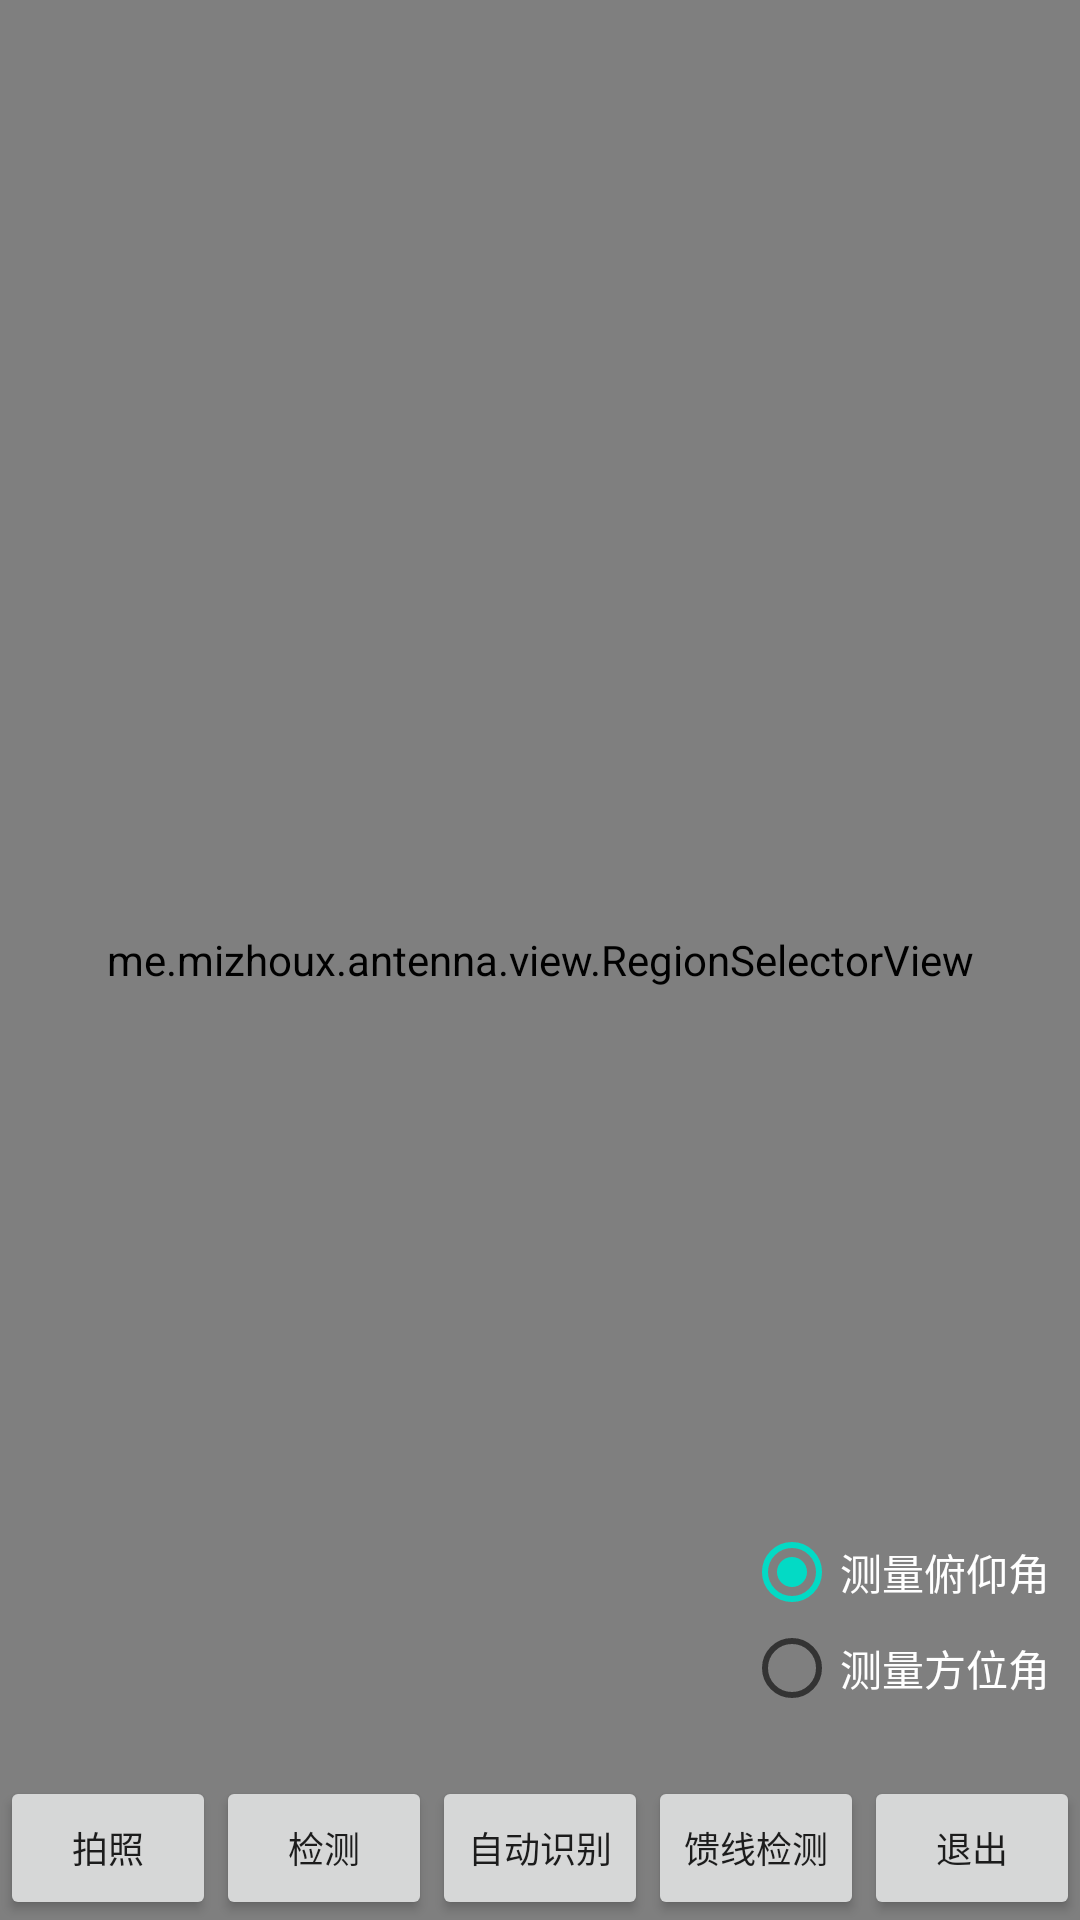

Layout XML and referenced resources for this Android screen:
<!-- AndroidManifest.xml: application theme AppTheme -->
<!-- res/layout/activity_main.xml -->
<RelativeLayout
    xmlns:android="http://schemas.android.com/apk/res/android"
    xmlns:tools="http://schemas.android.com/tools"
    android:layout_width="match_parent"
    android:layout_height="match_parent"
    android:orientation="vertical">
    
    <TextureView
        android:id="@+id/video_previewer"
        android:layout_width="match_parent"
        android:layout_height="match_parent"
        android:layout_gravity="center"
        android:layout_centerHorizontal="true" />

    <me.mizhoux.antenna.view.RegionSelectorView
        android:id="@+id/region_selector"
        android:layout_width="match_parent"
        android:layout_height="match_parent"
        android:layout_centerInParent="true" />
    
    <LinearLayout
        android:layout_width="match_parent"
        android:layout_height="wrap_content"
        android:orientation="horizontal"
        android:layout_alignParentBottom="true"
        android:id="@+id/ll_control_buttons">

        <Button
            android:id="@+id/btn_capture"
            android:layout_width="0dp"
            android:layout_height="wrap_content"
            android:layout_weight="1"
            android:layout_gravity="center_vertical"
            android:text="拍照"
            android:textSize="12sp" />

        <Button
            android:id="@+id/btn_detect"
            android:layout_width="0dp"
            android:layout_height="wrap_content"
            android:layout_weight="1"
            android:layout_gravity="center_vertical"
            android:text="检测"
            android:textSize="12sp" />

        <Button
            android:id="@+id/btn_send"
            android:layout_width="0dp"
            android:layout_weight="1"
            android:layout_gravity="center_vertical"
            android:layout_height="wrap_content"
            android:text="自动识别"
            android:textSize="12sp"/>
        <Button
            android:id="@+id/btn_pick"
            android:layout_width="0dp"
            android:layout_weight="1"
            android:layout_gravity="center_vertical"
            android:layout_height="wrap_content"
            android:text="馈线检测"
            android:textSize="12sp"/>

        <Button
            android:id="@+id/btn_exit"
            android:layout_width="0dp"
            android:layout_weight="1"
            android:layout_gravity="center_vertical"
            android:layout_height="wrap_content"
            android:text="退出"
            android:textSize="12sp"/>


    </LinearLayout>

    <TextView
        android:id="@+id/tv_battery"
        android:layout_marginTop="25dp"
        android:layout_width="wrap_content"
        android:layout_height="wrap_content"
        android:textColor="#FFF"
        android:layout_alignParentEnd="true"
        android:layout_marginEnd="10dp"
        tools:text="电池电量：60%" />

    <TextView
        android:id="@+id/tv_camera_pitch"
        android:layout_marginTop="25dp"
        android:layout_width="wrap_content"
        android:layout_height="wrap_content"
        android:textColor="#FFF"
        android:gravity="center"
        android:layout_centerHorizontal="true"
        tools:text="当前相机俯仰角度" />

    <RadioGroup
        android:layout_width="wrap_content"
        android:layout_height="wrap_content"
        android:layout_above="@id/ll_control_buttons"
        android:layout_alignParentEnd="true"
        android:layout_marginEnd="10dp"
        android:layout_marginBottom="20dp"
        android:orientation="vertical" >

        <RadioButton
            android:id="@+id/rb_measure_pitch"
            android:layout_width="wrap_content"
            android:layout_height="wrap_content"
            android:textColor="@android:color/white"
            android:checked="true"
            android:text="测量俯仰角" />

        <RadioButton
            android:id="@+id/rb_measure_azimuth"
            android:layout_width="wrap_content"
            android:layout_height="wrap_content"
            android:textColor="@android:color/white"
            android:text="测量方位角" />
    </RadioGroup>


</RelativeLayout>
<!-- resources referenced by this layout -->
<resources>
  <style name="AppTheme" parent="Theme.AppCompat.Light.DarkActionBar">
          
          <item name="colorPrimary">@color/colorPrimary</item>
          <item name="colorPrimaryDark">@color/colorPrimaryDark</item>
          <item name="colorAccent">@color/colorAccent</item>
      </style>
  <!-- not gathered from this repository: default colours our renderer supplied (Android Studio template values) -->
  <color name="colorPrimary">#FF6200EE</color>
  <color name="colorPrimaryDark">#FF3700B3</color>
  <color name="colorAccent">#FF03DAC5</color>
</resources>
